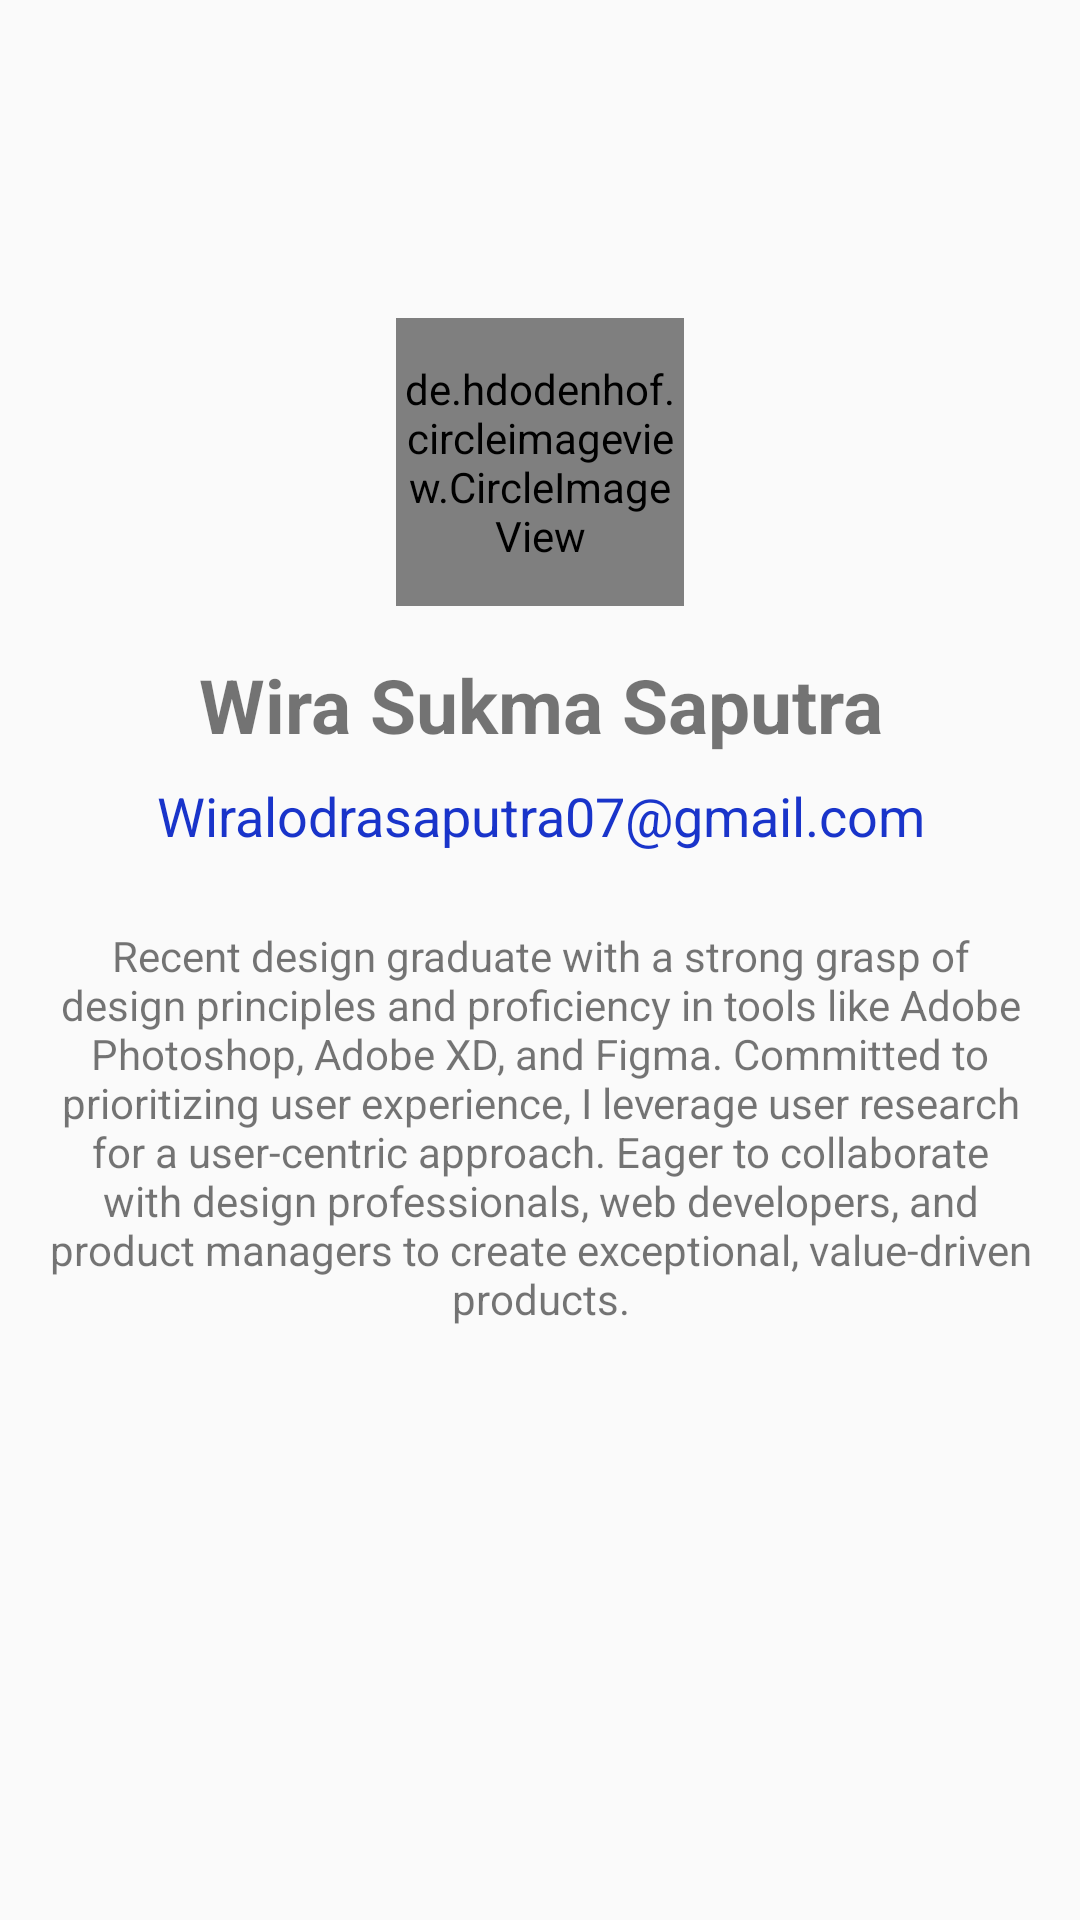

This screen was rendered from an Android layout file. Write that file and the resources it references.
<!-- AndroidManifest.xml: application theme Theme.RecyclerView -->
<!-- res/layout/activity_about.xml -->
<?xml version="1.0" encoding="utf-8"?>
<androidx.constraintlayout.widget.ConstraintLayout
    xmlns:android="http://schemas.android.com/apk/res/android"
    xmlns:app="http://schemas.android.com/apk/res-auto"
    xmlns:tools="http://schemas.android.com/tools"
    android:layout_width="match_parent"
    android:layout_height="match_parent"
    android:paddingLeft="16dp"
    android:paddingRight="16dp"
    android:paddingTop="16dp"
    android:paddingBottom="16dp"
    tools:context=".AboutActivity">

    <de.hdodenhof.circleimageview.CircleImageView
        android:id="@+id/profile_image"
        android:layout_width="96dp"
        android:layout_height="96dp"
        android:layout_marginTop="90dp"
        android:src="@drawable/me"
        app:civ_border_width="2dp"
        app:civ_border_color="#FF000000"
        app:layout_constraintTop_toTopOf="parent"
        app:layout_constraintStart_toStartOf="parent"
        app:layout_constraintEnd_toEndOf="parent"/>

    <TextView
        android:id="@+id/wira"
        android:layout_width="match_parent"
        android:layout_height="wrap_content"
        android:layout_marginTop="16dp"
        android:text="@string/wira"
        android:textAlignment="center"
        android:textSize="25sp"
        android:textStyle="bold"
        app:layout_constraintTop_toBottomOf="@+id/profile_image"/>

    <TextView
        android:id="@+id/email"
        android:layout_width="match_parent"
        android:layout_height="wrap_content"
        android:layout_marginTop="8dp"
        android:text="@string/email"
        android:textAlignment="center"
        android:textColor="@color/blue"
        android:textSize="18sp"
        app:layout_constraintTop_toBottomOf="@+id/wira"/>

    <TextView
        android:id="@+id/kelengkapan"
        android:layout_width="match_parent"
        android:layout_height="wrap_content"
        android:text="@string/deskripsi"
        android:textAlignment="center"
        android:layout_marginTop="25dp"
        app:layout_constraintTop_toBottomOf="@+id/email"/>



</androidx.constraintlayout.widget.ConstraintLayout>
<!-- resources referenced by this layout -->
<resources>
  <color name="blue">#1934CA</color>
  <string name="deskripsi">Recent design graduate with a strong grasp of design principles and proficiency in tools like Adobe Photoshop, Adobe XD, and Figma. Committed to prioritizing user experience, I leverage user research for a user-centric approach. Eager to collaborate with design professionals, web developers, and product managers to create exceptional, value-driven products.</string>
  <string name="email">Wiralodrasaputra07@gmail.com</string>
  <string name="wira">Wira Sukma Saputra</string>
  <style name="Theme.RecyclerView" parent="Base.Theme.RecyclerView" />
  <style name="Base.Theme.RecyclerView" parent="Theme.AppCompat.Light.DarkActionBar">
          
          <item name="colorPrimary">@color/blue</item>
          
      </style>
</resources>
